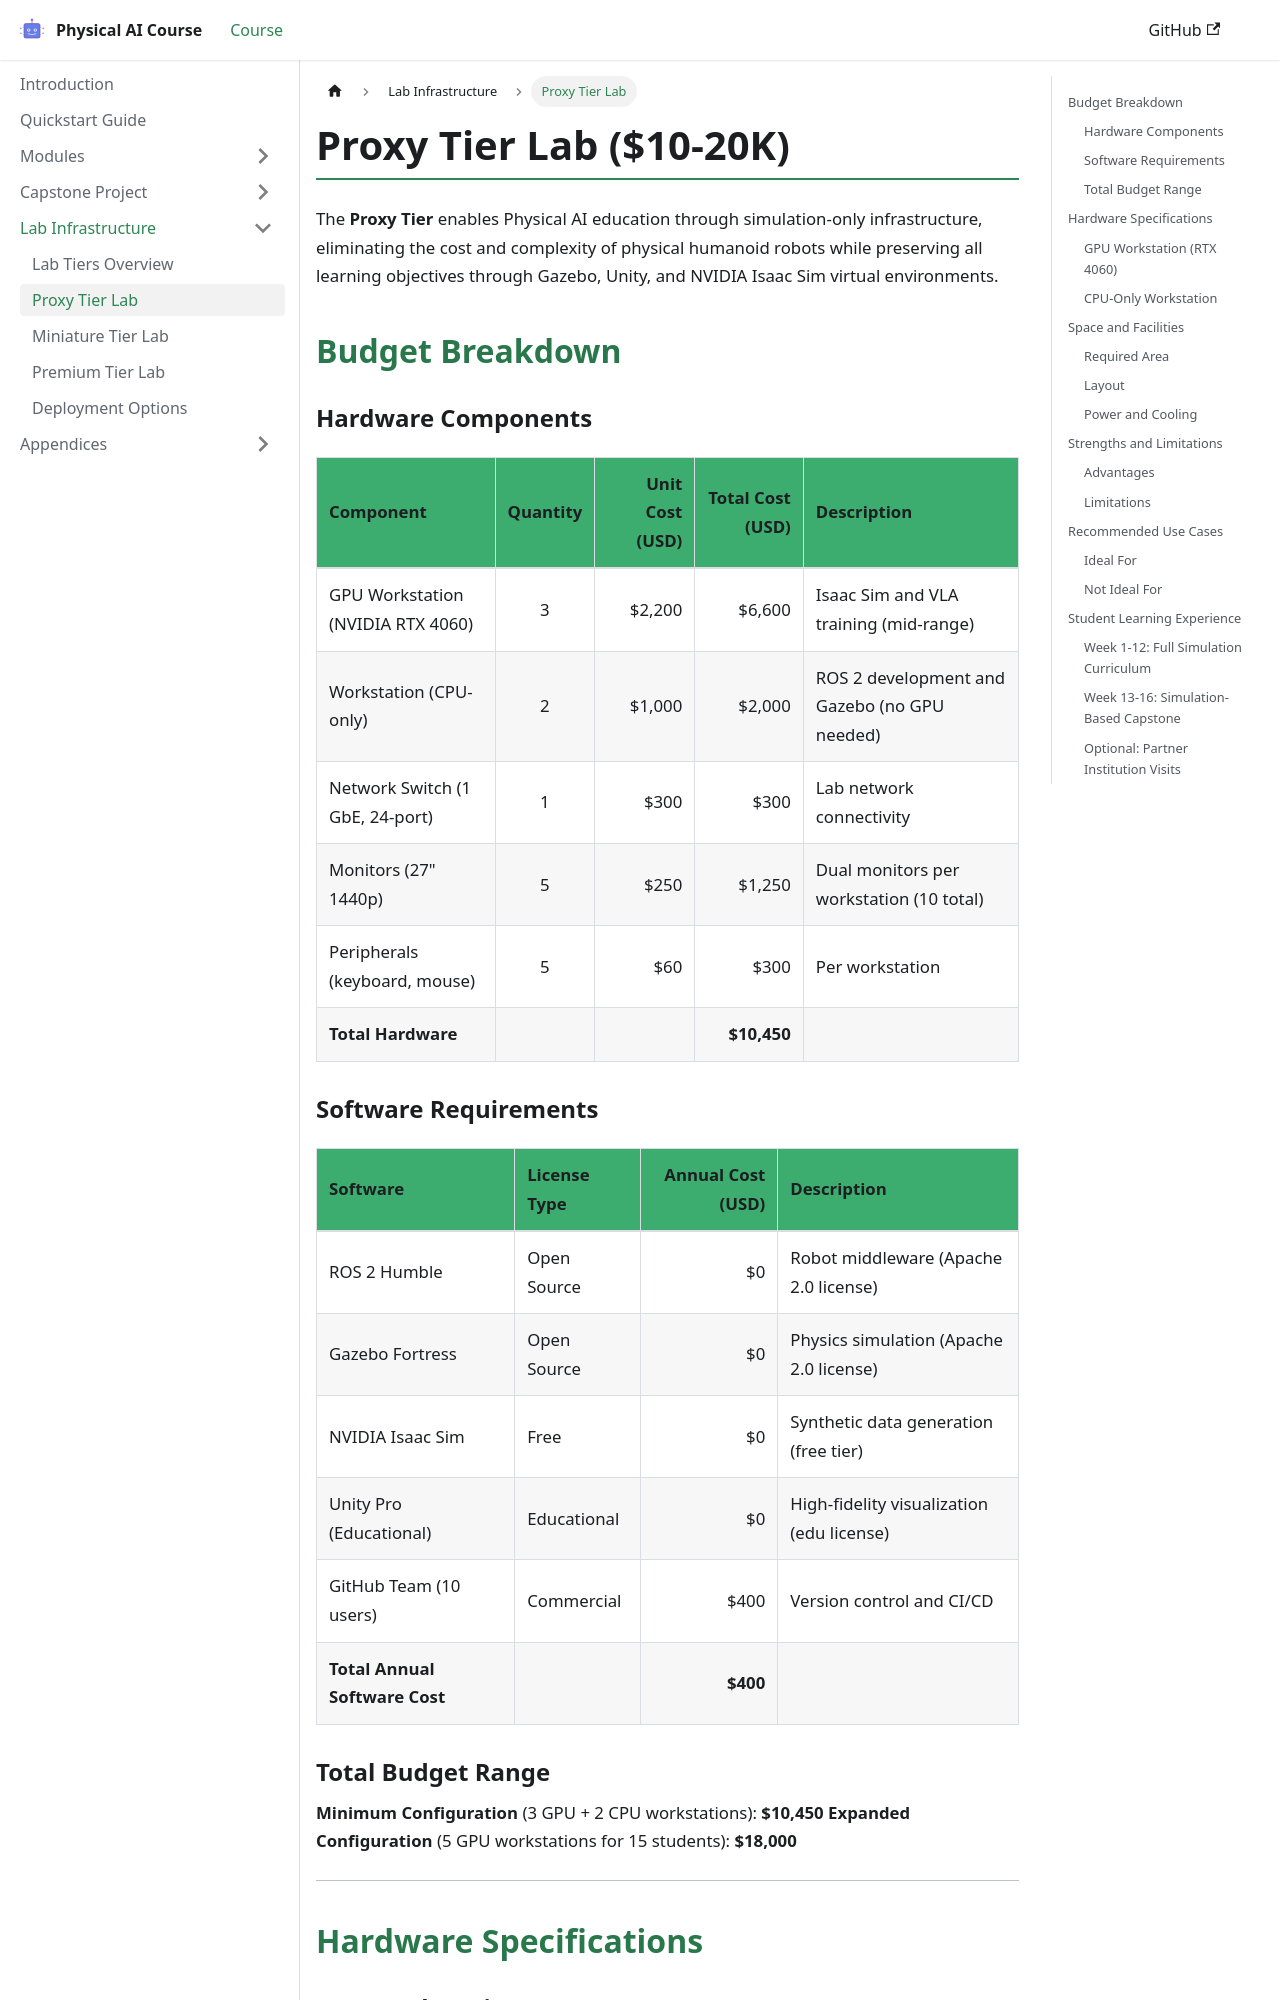

repository: akifhaiderali/physical-ai-course · page: infrastructure/proxy-tier.html · generator: docusaurus

---
id: proxy-tier
title: Proxy Tier Lab
sidebar_position: 2
tier_level: 1
budget_range:
  min: 10000
  max: 20000
  currency: USD
student_capacity: 15
last_updated: 2025-12-07
---

# Proxy Tier Lab ($10-20K)

The **Proxy Tier** enables Physical AI education through simulation-only infrastructure, eliminating the cost and complexity of physical humanoid robots while preserving all learning objectives through Gazebo, Unity, and NVIDIA Isaac Sim virtual environments.

## Budget Breakdown

### Hardware Components

| Component                          | Quantity | Unit Cost (USD) | Total Cost (USD) | Description                                    |
|------------------------------------|:--------:|----------------:|-----------------:|------------------------------------------------|
| GPU Workstation (NVIDIA RTX 4060)  | 3        | $2,200          | $6,600           | Isaac Sim and VLA training (mid-range)         |
| Workstation (CPU-only)             | 2        | $1,000          | $2,000           | ROS 2 development and Gazebo (no GPU needed)   |
| Network Switch (1 GbE, 24-port)    | 1        | $300            | $300             | Lab network connectivity                       |
| Monitors (27" 1440p)               | 5        | $250            | $1,250           | Dual monitors per workstation (10 total)       |
| Peripherals (keyboard, mouse)      | 5        | $60             | $300             | Per workstation                                |
| **Total Hardware**                 |          |                 | **$10,450**      |                                                |
